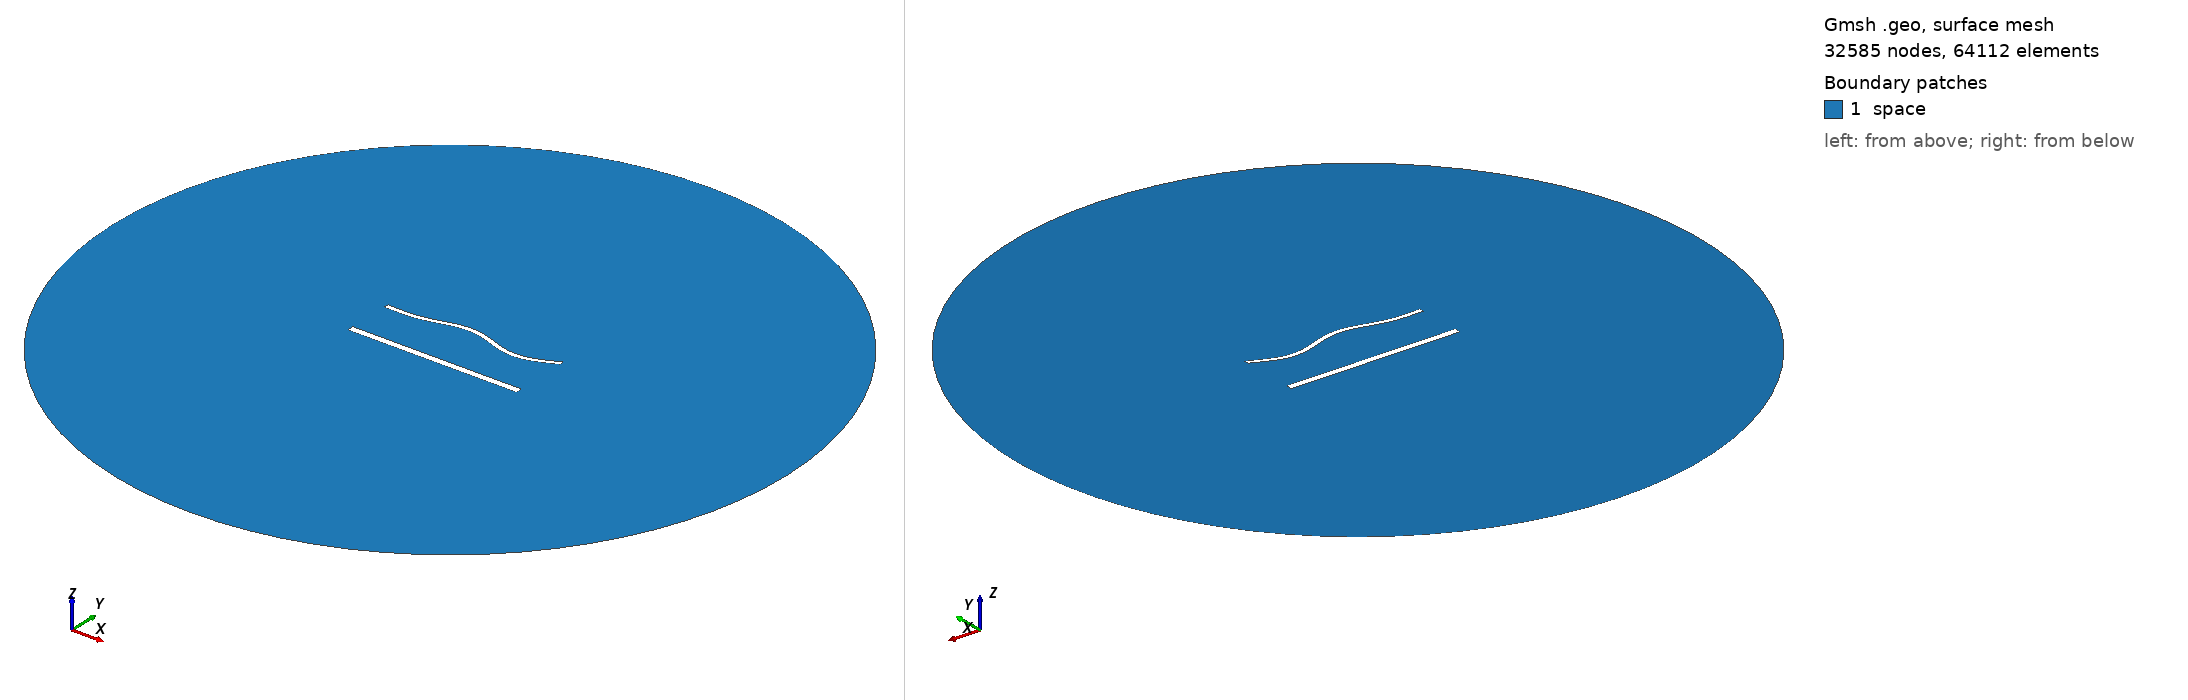

Gmsh geometry script, surface-meshed: 32585 nodes, 64112 surface elements. Boundary patches (legend numbers): 1 space. Left view from above one corner, right view from below the opposite corner. Legend entries are the model's physical surfaces. The drawing asked Gmsh for element sizes between 1% and 20% of the model's largest extent; the script's own settings can give other sizes.

=== 1942.geo (drawn) ===
//---------------------------------------
// Geometry kernel
//---------------------------------------

SetFactory("OpenCASCADE");



//---------------------------------------
// Parameters of the geometry
//---------------------------------------

// Overetch of the upper plate
overetch = 0.5;

// Distance between the plates
distance = 27.5;

// Discretization over the x axis (for the deformation)
nx = 50; 

// Length of the plate
L = 100 - overetch; 

// Number of modes
n = 4; 

// 1st mode coefficient
coeff(1) = 1.5;
beta(1) = 0.596864 * 3.1415926535 / L;

// 2nd mode coefficient
coeff(2) = 1.5;
beta(2) = 1.49418 * 3.1415926535 / L;

// 3rd mode coefficient
coeff(3) = 1.5;
beta(3) = 2.50025 * 3.1415926535 / L;

// 4th mode coefficient
coeff(4) = -1.5;
beta(4) = 3.49999 * 3.1415926535 / L;



//---------------------------------------
// Upper plate (deformed rectangle)
//---------------------------------------

// Coordiantes of the upper plate
xmin = -50;
xmax = 50 - overetch;

// Height of the upper plate
yheight = 4 - 2 * overetch;

// Indexes of the points
UpperID[] = {};
LowerID[] = {};
LeftID[] = {};
RightID[] = {};

// Point index
p = 1;

// Horizontal edges
For i In {1:nx}
    x = xmin + (i-1)*(xmax - xmin)/(nx-1);

    y_bottom = distance / 2 + overetch;
    For j In {1:n}
        C = (Cosh(beta(j)*L) + Cos(beta(j)*L)) / (Sinh(beta(j)*L) + Sin(beta(j)*L));
        y_bottom  = y_bottom + coeff(j) * (Cosh(beta(j)*(x+50)) - Cos(beta(j)*(x+50)) - C * (Sinh(beta(j)*(x+50)) - Sin(beta(j)*(x+50))));
    EndFor

    y_top = y_bottom + yheight;

    Point(p) = {x, y_top, 0, 1.0};
    UpperID[i] = p;
    p = p + 1;

    Point(p) = {x, y_bottom, 0, 1.0};
    LowerID[i] = p;
    p = p + 1;
EndFor

// Create point lists
UpperPts[] = {}; LowerPts[] = {};
For i In {1:nx}
  UpperPts[] += {UpperID[i]};
  LowerPts[] += {LowerID[i]};
EndFor

// Build splines
Spline(1) = {UpperPts[]};
Spline(2) = {LowerPts[]};
Line(3) = {LowerPts[nx-1], UpperPts[nx-1]};
Line(4) = {LowerPts[0], UpperPts[0]};

// Build the plane surface
Curve Loop(1) = {2, 3, -1, -4};
Plane Surface(1) = {1};



//---------------------------------------
// Lower plate (rectangle)
//---------------------------------------

// Vertices
Point(1001) = {-50, -distance/2, 0, 1.0};
Point(1002) = { 50, -distance/2, 0, 1.0};
Point(1003) = { 50,  -distance/2 + 4, 0, 1.0};
Point(1004) = {-50,  -distance/2 + 4, 0, 1.0};

// Edges
Line(5) = {1001, 1002};
Line(6) = {1002, 1003};
Line(7) = {1003, 1004};
Line(8) = {1004, 1001};

// Plane surface
Line Loop(2) = {5, 6, 7, 8};
Plane Surface(2) = {2}; 



//---------------------------------------
// Outer (fictious) boundary
//---------------------------------------

// Points
Point(1005) = {0, 0, 0};       // Center
Point(1006) = {200, 0, 0};     // Start point
Point(1007) = {0, 200, 0};     // 90 degrees
Point(1008) = {-200, 0, 0};    // 180 degrees
Point(1009) = {0, -200, 0};    // 270 degrees

// Circle arcs (each needs start, center, end)
Circle(9) = {1006, 1005, 1007};
Circle(10) = {1007, 1005, 1008};
Circle(11) = {1008, 1005, 1009};
Circle(12) = {1009, 1005, 1006};

// Plane surface for the entire domain
Curve Loop(3) = {9, 10, 11, 12};
Surface(3) = {3};

// Subtract the plates from the whole domain to obtain the actual domain where we want to solve the equations
BooleanDifference{ Surface{3}; Delete; }{ Surface{1}; Surface{2}; Delete; }




//---------------------------------------
// Transfinite Lines/Curves
//---------------------------------------

// Set the number of points on the boundaries
r = 6;
d = 0.15;

// Plates
Transfinite Curve {1} = 50*r/4 Using Progression 1;
Transfinite Line {2} = 50*r Using Progression 1;
Transfinite Curve {3, 4} = 2*r Using Progression 1+d;
Transfinite Line {5} = 50*r/4 Using Progression 1;
Transfinite Line {7} = 50*r Using Progression 1;
Transfinite Line {6} = 2*r Using Progression 1-d;
Transfinite Line {8} = 2*r Using Progression 1+d;

// Outer boundary
Transfinite Line {9, 10, 11, 12} = 20 Using Progression 1;



//---------------------------------------
// Physical groups
//---------------------------------------                

// Physical curves (boundaries)
Physical Line("force_segment", 10) = {2};
Physical Line("upper_plate", 11) = {1, 3, 4};
Physical Line("lower_plate", 12) = {5, 6, 7, 8};
Physical Line("boundary", 20) = {9, 10, 11, 12};

// Physical Surfaces
Physical Surface("space", 30) = {3};



//---------------------------------------
// 6. Generate the Mesh
//---------------------------------------

// 2D mesh generation
Mesh 2;
